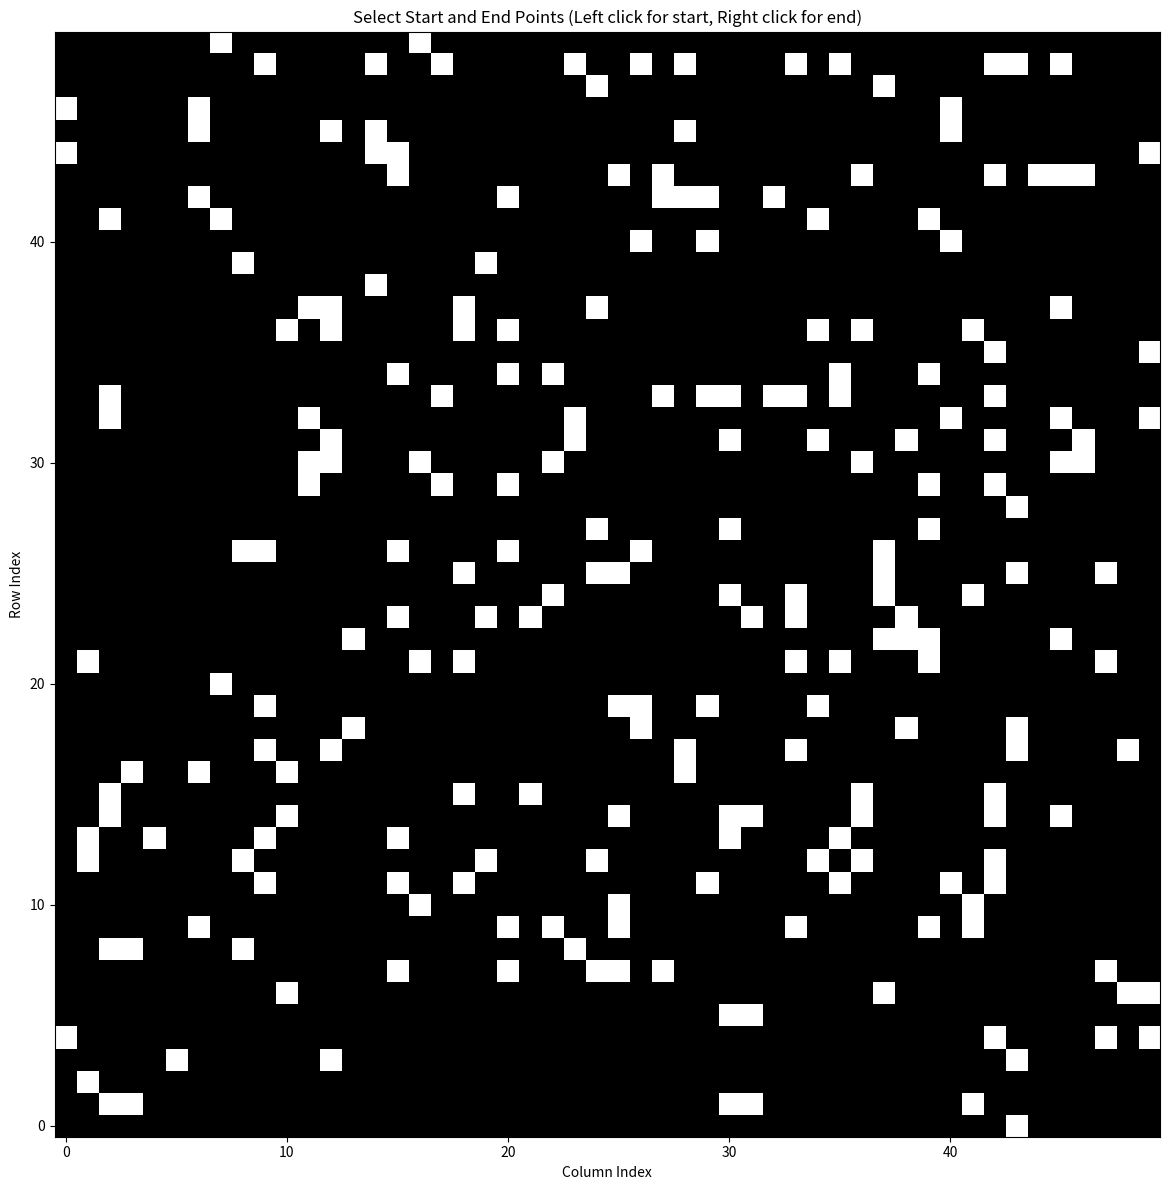

The matplotlib source for this figure:
import matplotlib.pyplot as plt
import numpy as np
import heapq
from matplotlib.animation import FuncAnimation

# Define the Cell class to encapsulate properties of each grid cell
class Cell:
    def __init__(self):
        self.parent_i = 0  # Parent cell's row index
        self.parent_j = 0  # Parent cell's column index
        self.f = float('inf')  # Total cost of the cell (g + h)
        self.g = float('inf')  # Cost from start to this cell
        self.h = 0  # Heuristic cost from this cell to destination

# Define colors for visualization
UNBLOCKED_COLOR = '#FFFF99'  # Light Yellow
BLOCKED_COLOR = '#696969'  # Dim Gray
START_COLOR = '#228B22'  # Forest Green
END_COLOR = '#FF6347'  # Tomato

# Define the size of the grid
GRID_ROWS = 50
GRID_COLS = 50

# Global variables for start and end points
start_point = None
end_point = None

# Function to check if a cell is valid (within the grid)
def is_valid(row, col):
    return 0 <= row < GRID_ROWS and 0 <= col < GRID_COLS

# Function to check if a cell is unblocked
def is_unblocked(grid, row, col):
    if row < 0 or col < 0 or row >= len(grid) or col >= len(grid[0]):
        return False
    return grid[row][col] == 1

# Function to check if a cell is the destination
def is_destination(row, col, dest):
    return row == dest[0] and col == dest[1]

# Function to calculate the heuristic value of a cell (Euclidean distance to destination)
def calculate_h_value(row, col, dest):
    return abs(row - dest[0]) + abs(col - dest[1])

# Function to generate random obstacles in the grid
def generate_obstacles(grid):
    num_obstacles = int(0.2 * GRID_ROWS * GRID_COLS)  # 20% of total cells as obstacles
    for _ in range(num_obstacles):
        row = np.random.randint(0, GRID_ROWS)
        col = np.random.randint(0, GRID_COLS)
        grid[row][col] = 0  # Mark the cell as blocked

# Function to generate a maze-like pattern of obstacles
def generate_maze(grid):
    # Initialize the grid with unblocked cells
    grid.fill(1)

    # Create random walls
    for _ in range(0, int((GRID_ROWS * GRID_COLS) / 10)):
        x = np.random.randint(0, GRID_ROWS)
        y = np.random.randint(0, GRID_COLS)
        grid[x][y] = 0

    # Smooth the walls to create a maze-like pattern
    for _ in range(0, 3):
        for i in range(1, GRID_ROWS - 1):
            for j in range(1, GRID_COLS - 1):
                neighbors = 0
                for dx in range(-1, 2):
                    for dy in range(-1, 2):
                        if grid[i + dx][j + dy] == 0:
                            neighbors += 1
                if neighbors > 5:
                    grid[i][j] = 0

# Function to visualize the grid with path
def visualize_path(grid, path, src, dest):
    fig, ax = plt.subplots(figsize=(12, 12))

    # Plot the grid with colors
    ax.imshow(grid, cmap='binary', interpolation='nearest')

    # Plot the path
    for i in range(1, len(path)):
        ax.plot([path[i-1][1], path[i][1]], [path[i-1][0], path[i][0]], color='red')

    # Mark the start and end points with labels
    ax.text(src[1], src[0], 'Start', color=START_COLOR, fontsize=12, ha='center')
    ax.text(dest[1], dest[0], 'End', color=END_COLOR, fontsize=12, ha='center')

    # Add title and axis labels
    ax.set_title('A* Pathfinding Visualization')
    ax.set_xlabel('Column Index')
    ax.set_ylabel('Row Index')

    # Show the plot
    plt.gca().invert_yaxis()  # Invert the y-axis to fix the display orientation
    plt.tight_layout()
    plt.show()

# Function to handle mouse click events for selecting start and end points
def onclick(event):
    global start_point, end_point
    col = int(event.xdata + 0.5)
    row = int(event.ydata + 0.5)

    if event.button == 1:  # Left mouse button for start point
        start_point = [row, col]
        print("Start point selected:", start_point)
    elif event.button == 3:  # Right mouse button for end point
        end_point = [row, col]
        print("End point selected:", end_point)

# A* search algorithm implementation
def a_star_search(grid, src, dest):
    # Check if the source and destination are valid
    if not is_valid(src[0], src[1]) or not is_valid(dest[0], dest[1]):
        print("Source or destination is invalid")
        return

    # Check if the source and destination are unblocked
    if not is_unblocked(grid, src[0], src[1]) or not is_unblocked(grid, dest[0], dest[1]):
        print("Source or the destination is blocked")
        return

    # Check if we are already at the destination
    if is_destination(src[0], src[1], dest):
        print("We are already at the destination")
        return

    # Initialize the closed list (visited cells)
    closed_list = [[False for _ in range(GRID_COLS)] for _ in range(GRID_ROWS)]
    # Initialize the details of each cell
    cell_details = [[Cell() for _ in range(GRID_COLS)] for _ in range(GRID_ROWS)]

    # Initialize the start cell details
    i = src[0]
    j = src[1]
    cell_details[i][j].f = 0
    cell_details[i][j].g = 0
    cell_details[i][j].h = 0
    cell_details[i][j].parent_i = i
    cell_details[i][j].parent_j = j

    # Initialize the open list (priority queue)
    open_list = [(0, i, j)]  # (f, row, col)
    heapq.heapify(open_list)

    # Directions of movement: up, down, left, right, diagonal
    row_nbr = [-1, 1, 0, 0, -1, -1, 1, 1]
    col_nbr = [0, 0, -1, 1, -1, 1, -1, 1]

    # Loop until open list is empty
    while open_list:
        # Pop the cell with the minimum f value
        f, i, j = heapq.heappop(open_list)
        closed_list[i][j] = True  # Mark the cell as visited

        # Check if the current cell is the destination
        if is_destination(i, j, dest):
            # Generate the path
            path = []
            while not (i == src[0] and j == src[1]):
                path.append([i, j])
                i, j = cell_details[i][j].parent_i, cell_details[i][j].parent_j
            path.append([i, j])
            path.reverse()
            return path

        # Explore all 8 neighbor cells
        for k in range(8):
            row_next = i + row_nbr[k]
            col_next = j + col_nbr[k]

            # Check if the neighbor is valid, unblocked, and not visited
            if is_valid(row_next, col_next) and is_unblocked(grid, row_next, col_next) and not closed_list[row_next][col_next]:
                # Calculate the g, h, and f values
                g_next = cell_details[i][j].g + 1
                h_next = calculate_h_value(row_next, col_next, dest)
                f_next = g_next + h_next

                # Check if the neighbor is not in the open list or has a lower f value
                if cell_details[row_next][col_next].f == float('inf') or cell_details[row_next][col_next].f > f_next:
                    # Update the details of the neighbor cell
                    cell_details[row_next][col_next].f = f_next
                    cell_details[row_next][col_next].g = g_next
                    cell_details[row_next][col_next].h = h_next
                    cell_details[row_next][col_next].parent_i = i
                    cell_details[row_next][col_next].parent_j = j

                    # Add the neighbor to the open list
                    heapq.heappush(open_list, (f_next, row_next, col_next))

    print("Failed to find the destination cell")
    return []

# Function to animate the pathfinding process
def animate_pathfinding(grid, path, src, dest):
    fig, ax = plt.subplots(figsize=(12, 12))
    ax.set_title('A* Pathfinding Visualization')
    ax.set_xlabel('Column Index')
    ax.set_ylabel('Row Index')

    # Initialize the grid plot
    img = ax.imshow(grid, cmap='binary', interpolation='nearest')

    # Function to update the animation
    def update(frame):
        if frame < len(path):
            x, y = path[frame]
            ax.plot(y, x, marker='o', color='red', markersize=8)
        else:
            ani.event_source.stop()  # Stop the animation when path is fully drawn

    # Animate the pathfinding process
    ani = FuncAnimation(fig, update, frames=len(path) + 5, interval=500)
    plt.gca().invert_yaxis()  # Invert the y-axis to fix the display orientation
    plt.tight_layout()
    plt.show()

# Main function to run the A* search algorithm and visualize the path
def main():
    # Create the grid
    grid = np.ones((GRID_ROWS, GRID_COLS))  # Initialize all cells as unblocked
    generate_maze(grid)  # Generate maze-like obstacles

    # Plot the grid and prompt for selecting start and end points
    fig, ax = plt.subplots(figsize=(12, 12))
    ax.set_title('Select Start and End Points (Left click for start, Right click for end)')
    ax.set_xlabel('Column Index')
    ax.set_ylabel('Row Index')
    ax.imshow(grid, cmap='binary', interpolation='nearest')

    # Connect mouse click event
    plt.connect('button_press_event', onclick)
    plt.gca().invert_yaxis()
    plt.tight_layout()
    plt.show()

    # Run the A* search algorithm if both start and end points are selected and within grid boundaries
    if start_point and end_point and is_valid(start_point[0], start_point[1]) and is_valid(end_point[0], end_point[1]):
        path = a_star_search(grid, start_point, end_point)
        if path:
            visualize_path(grid, path, start_point, end_point)
            animate_pathfinding(grid, path, start_point, end_point)
    else:
        print("Both start and end points are required and must be within the grid boundaries.")

# Entry point of the program
if __name__ == "__main__":
    main()
